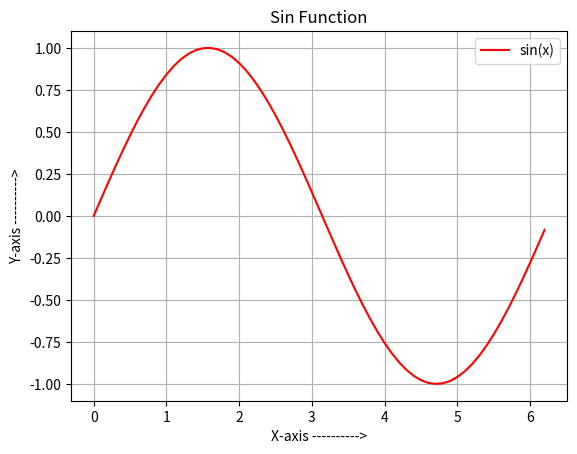

Python code for this plot:
# Sin Function graph 

import matplotlib.pyplot as p
import numpy as n

x=n.arange(0 , 2*n.pi , 0.1)
y=n.sin(x)
p.plot(x,y,color='r',label='sin(x)')
p.xlabel("X-axis ---------->")
p.ylabel("Y-axis ---------->")
p.grid(True)
p.legend()
p.title("Sin Function")
p.show()
